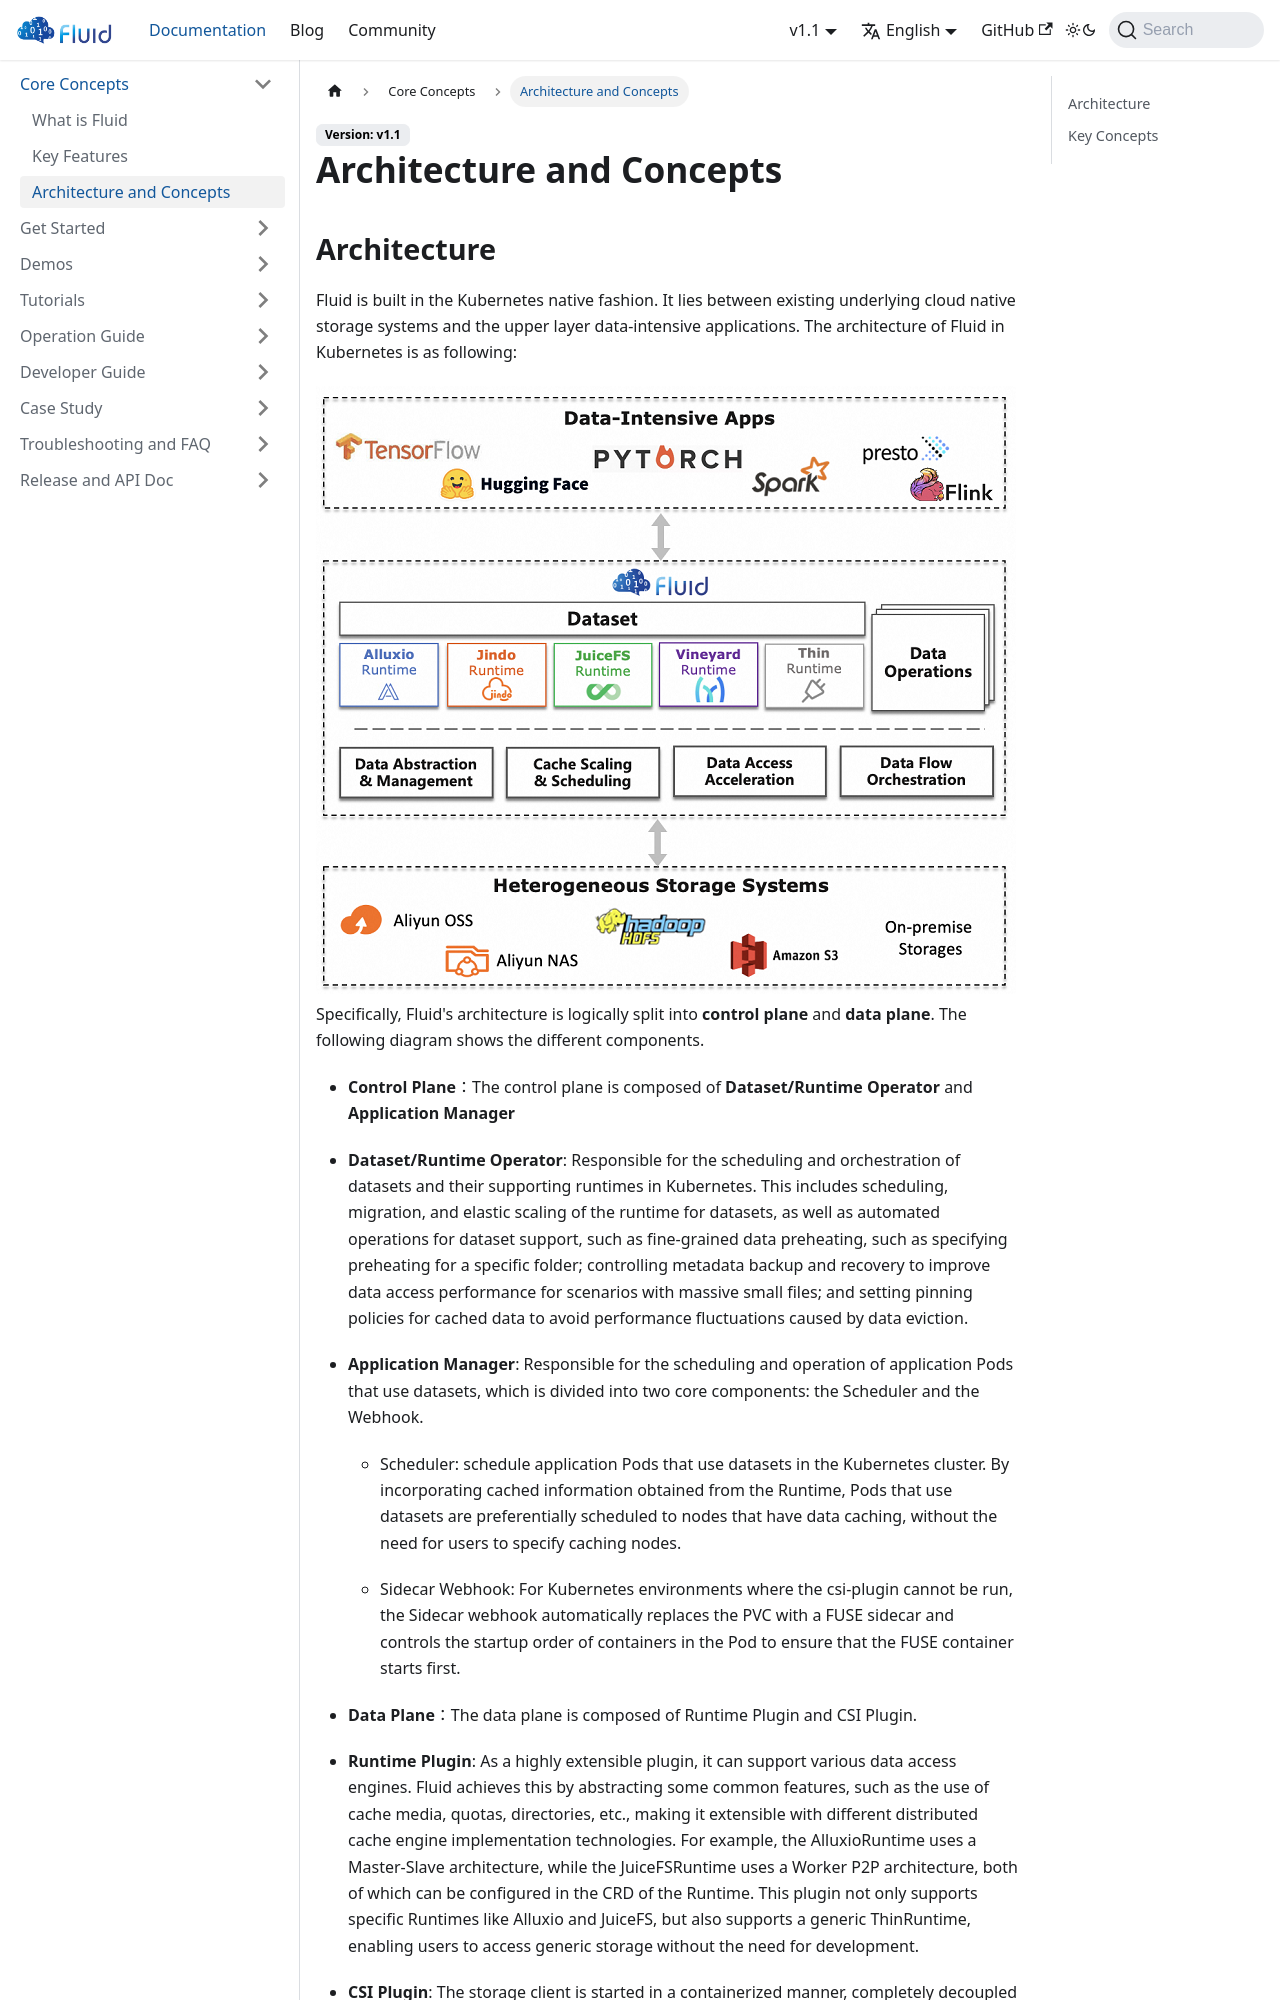

repository: fluid-cloudnative/fluid-cloudnative.github.io · page: docs/core-concepts/architecture-and-concepts.html · generator: docusaurus

---
sidebar_label: Architecture and Concepts
sidebar_position: 3
---


# Architecture and Concepts

## Architecture

Fluid is built in the Kubernetes native fashion. It lies between existing underlying cloud native storage systems and the upper layer data-intensive applications. The architecture of Fluid in Kubernetes is as following:

![](../../static/img/docs/core-concepts/architecture.png)
Specifically, Fluid's architecture is logically split into **control plane** and **data plane**. The following diagram shows the different components.

- **Control Plane**：The control plane is composed of **Dataset/Runtime Operator** and **Application Manager**
- **Dataset/Runtime Operator**: Responsible for the scheduling and orchestration of datasets and their supporting runtimes in Kubernetes. This includes scheduling, migration, and elastic scaling of the runtime for datasets, as well as automated operations for dataset support, such as fine-grained data preheating, such as specifying preheating for a specific folder; controlling metadata backup and recovery to improve data access performance for scenarios with massive small files; and setting pinning policies for cached data to avoid performance fluctuations caused by data eviction.
  
- **Application Manager**:  Responsible for the scheduling and operation of application Pods that use datasets, which is divided into two core components: the Scheduler and the Webhook.
    - Scheduler: schedule application Pods that use datasets in the Kubernetes cluster. By incorporating cached information obtained from the Runtime, Pods that use datasets are preferentially scheduled to nodes that have data caching, without the need for users to specify caching nodes.
    
  - Sidecar Webhook: For Kubernetes environments where the csi-plugin cannot be run, the Sidecar webhook automatically replaces the PVC with a FUSE sidecar and controls the startup order of containers in the Pod to ensure that the FUSE container starts first.
